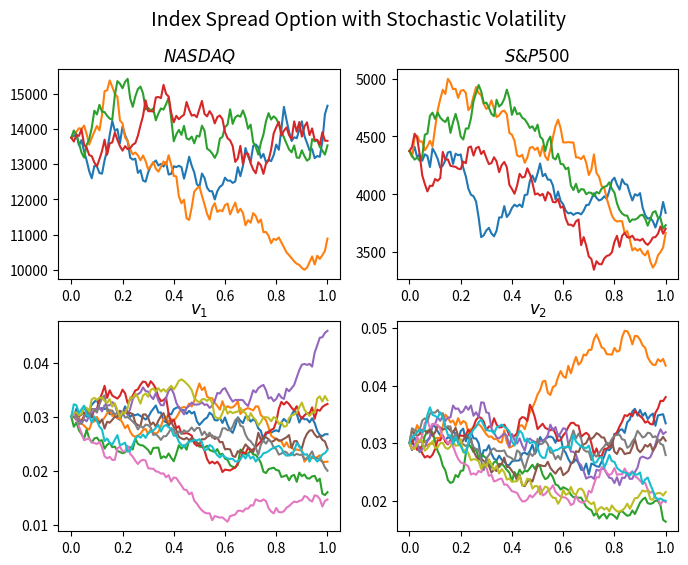

Generate this figure with matplotlib:
import numpy as np
from time import time
from scipy.linalg import cholesky

# Parameters - as of 1-Mar-22
SP500 = 4373.94
NASD = 	13751.40
div_SP500 = 0.0127
div_NASD = 0.0126
K = 9377 # current difference between index points
T = 1
r = 0.01828 # 10yr US Treasury Bond Yield

# Heston Model Parameters - made up for the example,
# we have discussed how to complete this step in a previous video using market option prices
theta1 = 0.02
theta2 = 0.03
kappa1 = 0.1
kappa2 = 0.12
sigma1 = 0.05
sigma2 = 0.06

# initial variances
vt10 = 0.03
vt20 = 0.03

# Correlation matrix between wiener process under risk-neutral measure
rho = np.array([[1,0.5,0.15,0.02],
                [0.5,1,0.01,0.25],
                [0.15,0.01,1,0.2],
                [0.02,0.25,0.2,1]])

# Monte Carlo Specific Parameters
N = 100    # discrete time steps
M = 1000   # number of simulations

# Start Timer
start_time = time()

# Precompute constants
dt = T/N

# Heston model adjustments for time steps
kappa1dt = kappa1*dt
kappa2dt = kappa2*dt
sigma1sdt = sigma1*np.sqrt(dt)
sigma2sdt = sigma2*np.sqrt(dt)

# Perform (lower) cholesky decomposition
lower_chol = cholesky(rho, lower=True)

# Generate correlated Wiener variables
Z = np.random.normal(0.0, 1.0, size=(N,M,4))
W = Z @ lower_chol

# arrays for storing prices and variances
lnSt1 = np.full(shape=(N+1,M), fill_value=np.log(NASD))
lnSt2 = np.full(shape=(N+1,M), fill_value=np.log(SP500))
vt1 = np.full(shape=(N+1,M), fill_value=vt10)
vt2 = np.full(shape=(N+1,M), fill_value=vt20)

for j in range(1,N+1):

    # Simulate variance processes
    vt1[j] = vt1[j-1] + kappa1dt*(theta1 - vt1[j-1]) + sigma1sdt*np.sqrt(vt1[j-1])*W[j-1,:,2]
    vt2[j] = vt2[j-1] + kappa2dt*(theta2 - vt2[j-1]) + sigma2sdt*np.sqrt(vt2[j-1])*W[j-1,:,3]

    # Simulate log asset prices
    nu1dt = (r - div_NASD - 0.5*vt1[j])*dt
    nu2dt = (r - div_SP500 - 0.5*vt2[j])*dt

    lnSt1[j] = lnSt1[j-1] + nu1dt + np.sqrt(vt1[j]*dt)*W[j-1,:,0]
    lnSt2[j] = lnSt2[j-1] + nu2dt + np.sqrt(vt2[j]*dt)*W[j-1,:,1]

St1 = np.exp(lnSt1)
St2 = np.exp(lnSt2)

# Compute Expectation and SE
CT = np.maximum(0, (St1[-1] - St2[-1]) - K)
C0 = np.exp(-r*T)*np.sum(CT)/M

sigma = np.sqrt( np.sum( (np.exp(-r*T)*CT - C0)**2) / (M-1) )
SE= sigma/np.sqrt(M)

print("Call value is ${0} with SE +/- {1}".format(np.round(C0,2),np.round(SE,2)))
print("Calculation time: {0} sec".format(round(time() - start_time,2)))

import matplotlib.pyplot as plt
t = np.linspace(0,1,len(St1))
fig, ax = plt.subplots(nrows=2, ncols=2, figsize=(8,6))
ax[0,0].plot(t,St1[:,:4])
ax[0,0].set_title('$NASDAQ$')
ax[0,1].plot(t,St2[:,:4])
ax[0,1].set_title('$S&P500$')
ax[1,0].plot(t,vt1[:,:10])
ax[1,0].set_title('$v_1$')
ax[1,1].plot(t,vt2[:,:10])
ax[1,1].set_title('$v_2$')

fig.suptitle("Index Spread Option with Stochastic Volatility", fontsize=14)
plt.show()